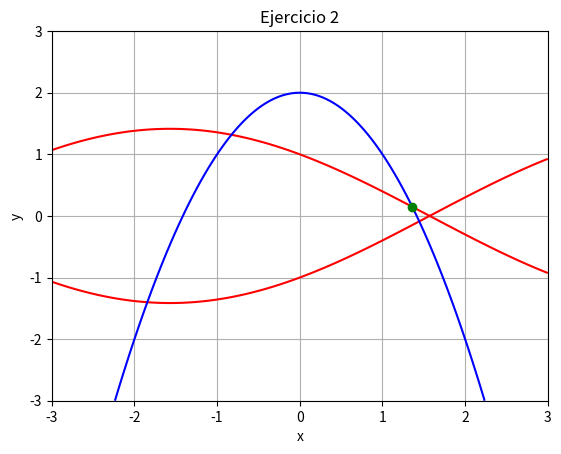

Write the Python code that produced this figure.
#Ejercicio 2
import numpy as mp  
import matplotlib.pyplot as plt         
from scipy.optimize import fsolve

def ej2(vars ):
    x, y = vars
    return [mp.sin(x) + y**2 - 1, x**2 + y - 2]

#Resolver
sol2 = fsolve(ej2, [1, 1])
print("Ejercicio 2: ", sol2)

#Graficar , estras 3 lineas siguientes son las medidas de nuestra ventana en cual es va mostrar la grafica
x = mp.linspace(-3, 3, 400)
y = mp.linspace(-3, 3, 400)
X, Y = mp.meshgrid(x , y)

plt.contour(X, Y, mp.sin(X) + Y**2 - 1, [0], colors = 'r')
plt.contour(X, Y, X**2 + Y - 2, [0], colors = 'b')
plt.plot(sol2[0], sol2[1], 'go')
plt.title("Ejercicio 2")
plt.xlabel("x"); plt.ylabel("y")
plt.grid(True); plt.show()
